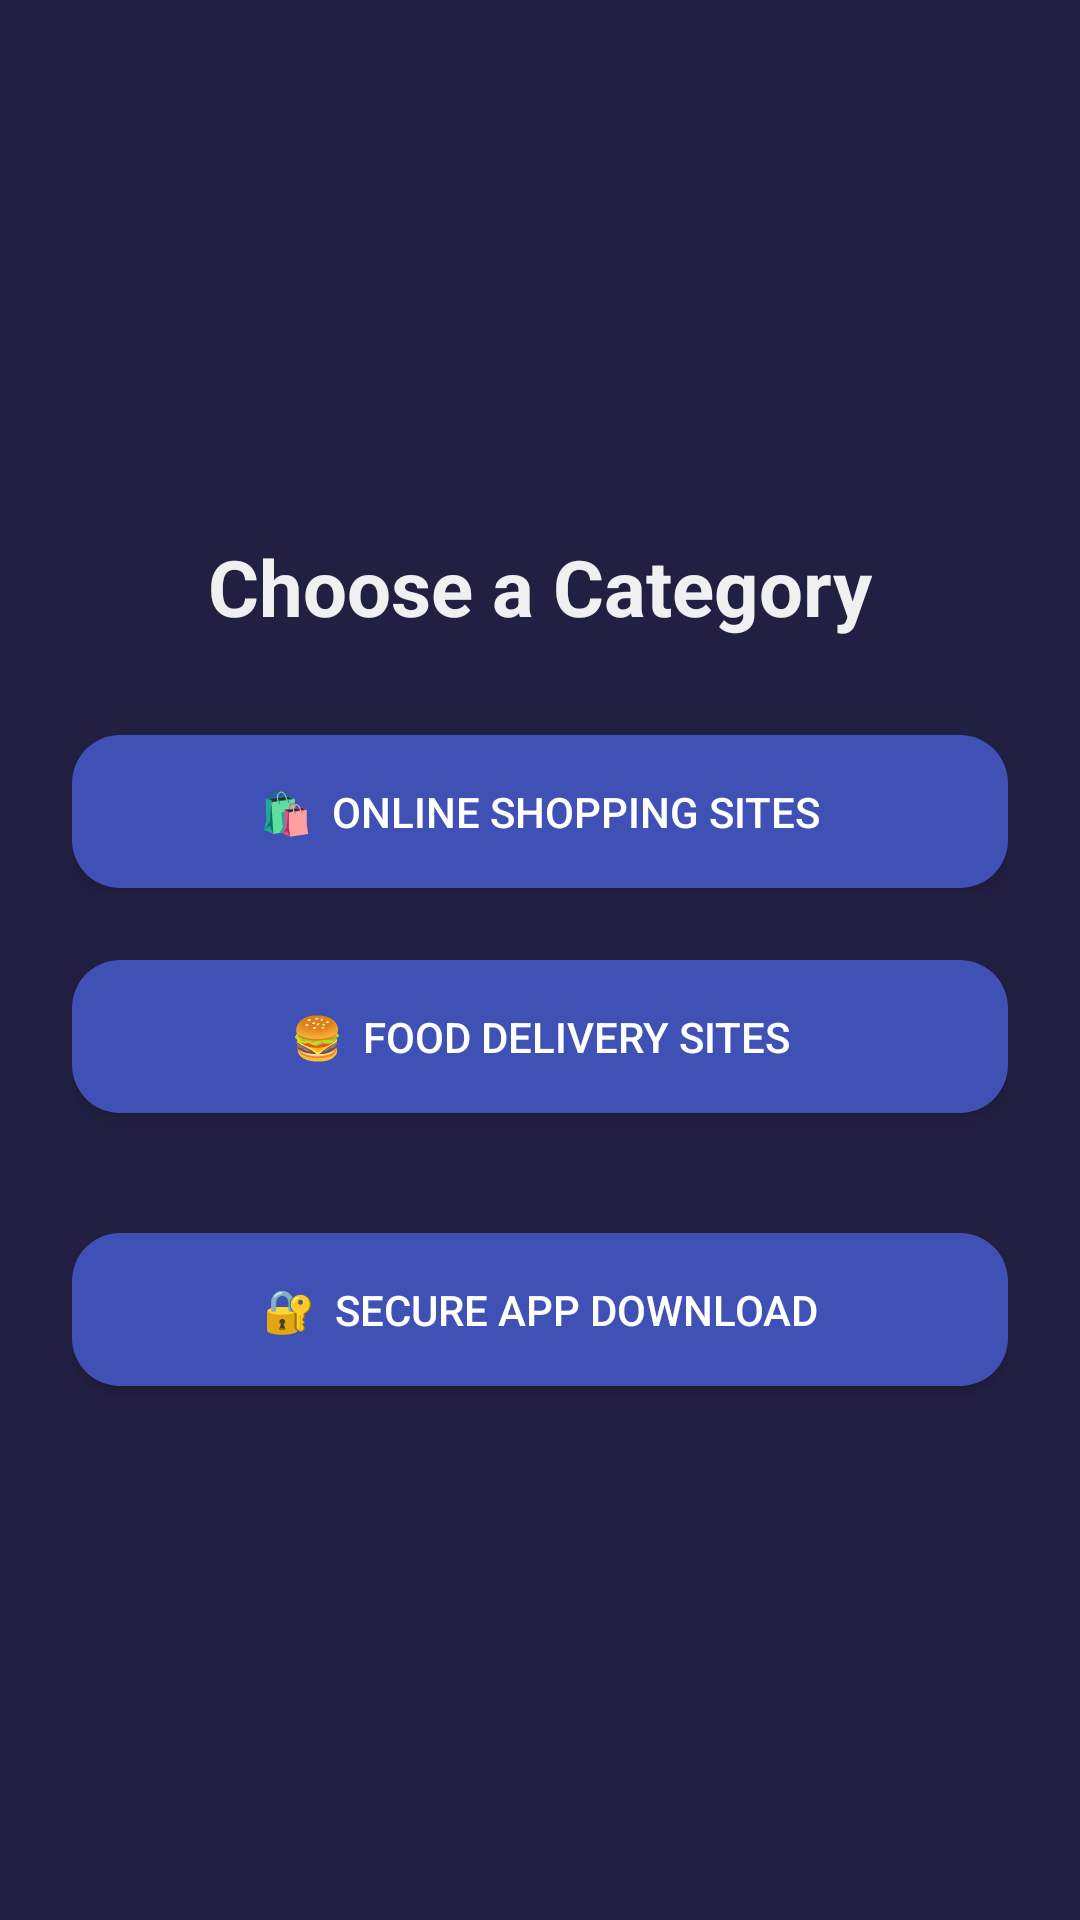

The Android layout XML behind this screen, and the referenced resources:
<!-- AndroidManifest.xml: application theme Theme.MaterialComponents.DayNight.NoActionBar -->
<!-- res/layout/activity_safe_website.xml -->
<?xml version="1.0" encoding="utf-8"?>
<LinearLayout xmlns:android="http://schemas.android.com/apk/res/android"
    xmlns:tools="http://schemas.android.com/tools"
    android:layout_width="match_parent"
    android:layout_height="match_parent"
    android:background="#222042"
    android:orientation="vertical"
    android:padding="24dp"
    android:gravity="center"
    tools:context=".SafeWebsiteActivity">

    <TextView
        android:id="@+id/titleText"
        android:layout_width="wrap_content"
        android:layout_height="wrap_content"
        android:text="Choose a Category"
        android:textSize="26sp"
        android:textStyle="bold"
        android:textColor="#F0F0F0"
        android:layout_marginBottom="32dp" />

    <Button
        android:id="@+id/shoppingSitesBtn"
        android:layout_width="match_parent"
        android:layout_height="wrap_content"
        android:text="🛍️  Online Shopping Sites"
        android:background="@drawable/rounded_button"
        android:textColor="#FFFFFF"
        android:padding="16dp"
        android:layout_marginBottom="24dp" />

    <Button
        android:id="@+id/foodSitesBtn"
        android:layout_width="match_parent"
        android:layout_height="wrap_content"
        android:text="🍔  Food Delivery Sites"
        android:background="@drawable/rounded_button"
        android:textColor="#FFFFFF"
        android:padding="16dp"
        android:layout_marginBottom="24dp" />

    
    <Button
        android:id="@+id/secureAppBtn"
        android:layout_width="match_parent"
        android:layout_height="wrap_content"
        android:text="🔐  Secure App Download"
        android:background="@drawable/rounded_button"
        android:textColor="#FFFFFF"
        android:padding="16dp"
        android:layout_marginTop="16dp" />

</LinearLayout>
<!-- resources referenced by this layout -->
<resources>
  <!-- drawable rounded_button (drawable) -->
  <?xml version="1.0" encoding="utf-8"?>
  <shape xmlns:android="http://schemas.android.com/apk/res/android" android:shape="rectangle">
      <solid android:color="#3F51B5"/> 
      <corners android:radius="16dp"/>
  </shape>
</resources>
